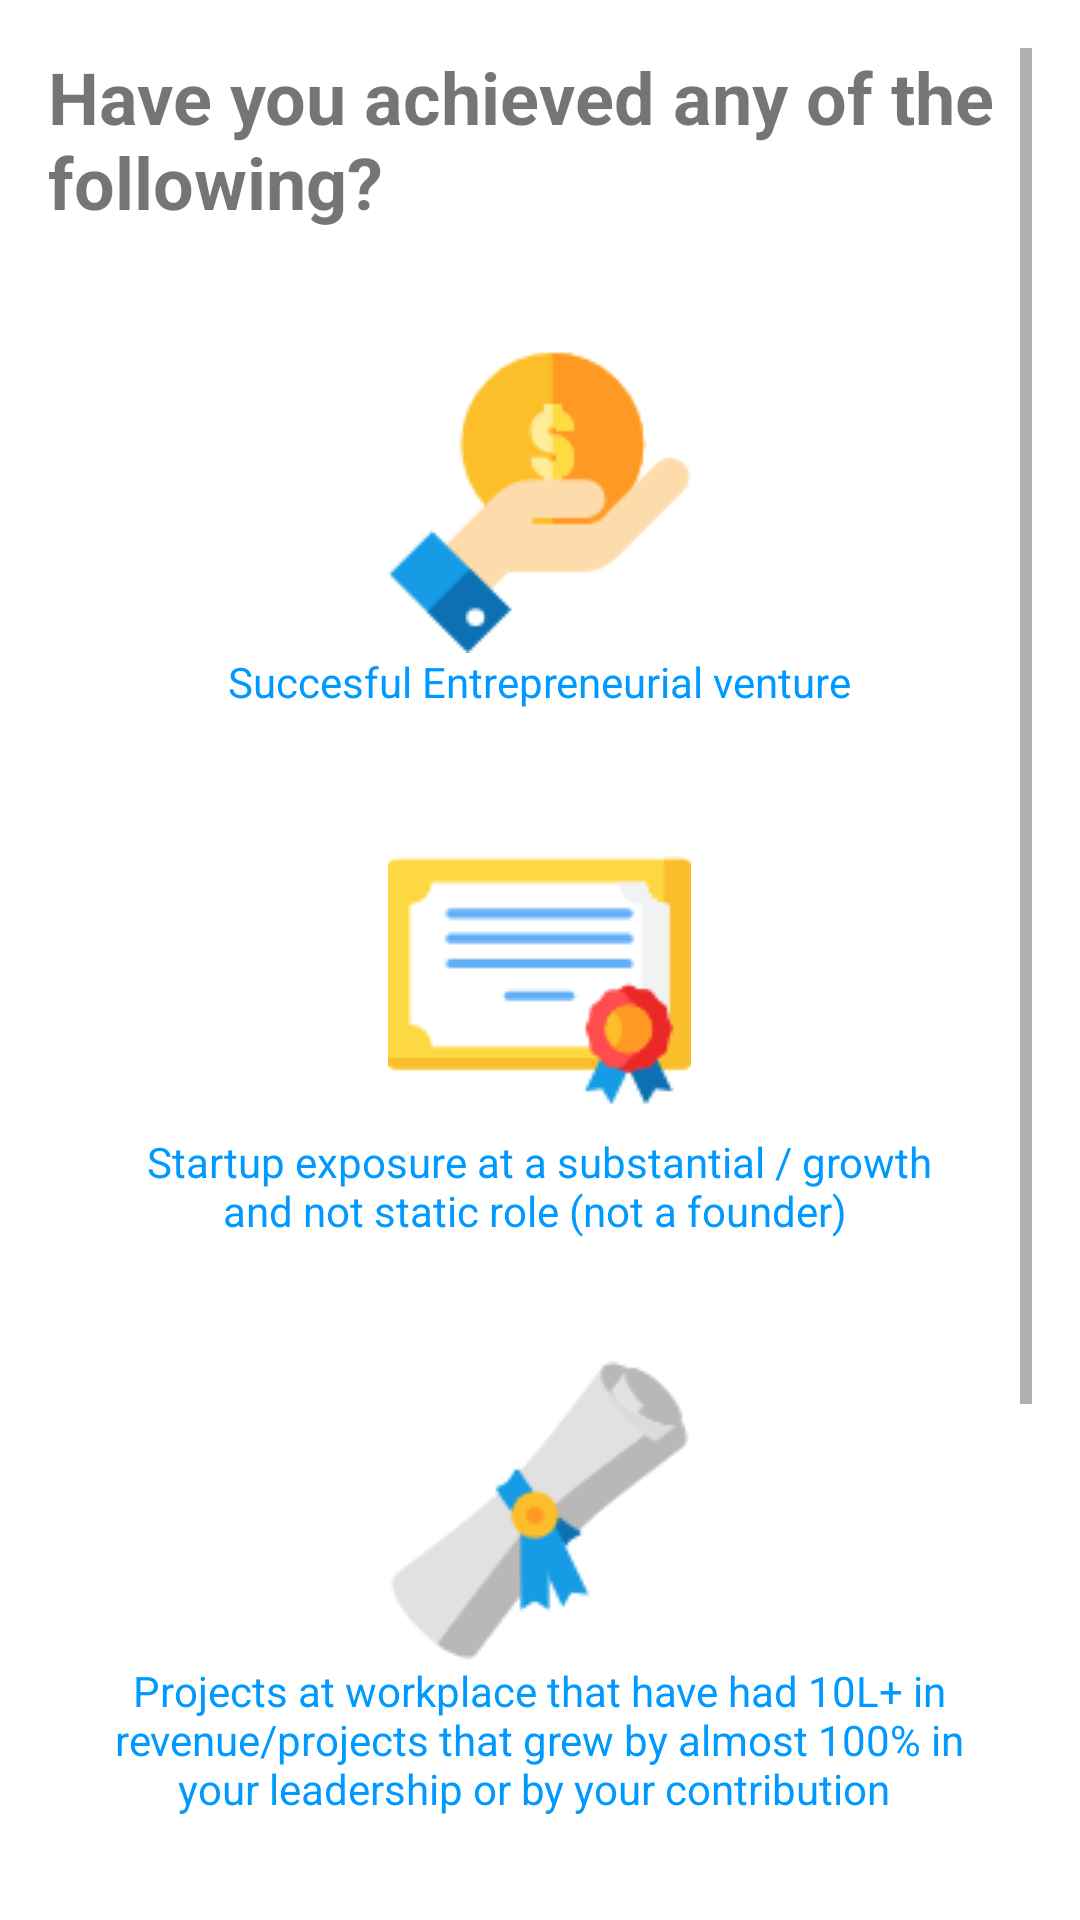

Reconstruct the res/layout file that produces this screen, plus the resources it refers to.
<!-- AndroidManifest.xml: application theme AppTheme -->
<!-- res/layout/activity_business_achieved.xml -->
<?xml version="1.0" encoding="utf-8"?>
<ScrollView xmlns:android="http://schemas.android.com/apk/res/android"
    xmlns:tools="http://schemas.android.com/tools"
    android:layout_width="match_parent"
    android:layout_height="match_parent"
    android:padding="16dp"
    tools:context=".view.section6.BusinessAchieved">

    <LinearLayout
        android:layout_width="match_parent"
        android:layout_height="match_parent"
        android:orientation="vertical">

        
        <TextView
            android:layout_width="wrap_content"
            android:layout_height="wrap_content"
            android:layout_gravity="center"
            android:text="Have you achieved any of the following?"
            android:textSize="24sp"
            android:textStyle="bold" />

        
        <CheckBox
            android:id="@+id/successfulEntrepreneurCheckBox"
            android:layout_width="match_parent"
            android:layout_height="wrap_content"
            android:layout_marginStart="10dp"
            android:layout_marginTop="30dp"
            android:layout_marginEnd="10dp"
            android:layout_marginBottom="10dp"
            android:background="@drawable/radio_selector"
            android:button="@color/app_theme"
            android:drawableTop="@drawable/business_1"
            android:gravity="center"
            android:padding="10dp"
            android:text="Succesful Entrepreneurial venture"
            android:textColor="@drawable/rb_text_color" />

        <CheckBox
            android:id="@+id/startupExposureCheckBox"
            android:layout_width="match_parent"
            android:layout_height="wrap_content"
            android:layout_margin="10dp"
            android:background="@drawable/radio_selector"
            android:button="@color/app_theme"
            android:drawableTop="@drawable/business_2"
            android:gravity="center"
            android:padding="10dp"
            android:text="Startup exposure at a substantial / growth and not static role (not a founder) "
            android:textColor="@drawable/rb_text_color" />

        <CheckBox
            android:id="@+id/highRevenueProjectsCheckBox"
            android:layout_width="match_parent"
            android:layout_height="wrap_content"
            android:layout_margin="10dp"
            android:background="@drawable/radio_selector"
            android:button="@color/app_theme"
            android:drawableTop="@drawable/social_10"
            android:gravity="center"
            android:padding="10dp"
            android:text="Projects at workplace that have had 10L+ in revenue/projects that grew by almost 100% in your leadership or by your contribution "
            android:textColor="@drawable/rb_text_color" />

        <LinearLayout
            android:layout_width="match_parent"
            android:layout_height="match_parent"
            android:layout_margin="10dp"
            android:background="@drawable/radio_selector"
            android:orientation="vertical"
            android:padding="10dp">

            <TextView
                android:layout_width="wrap_content"
                android:layout_height="wrap_content"
                android:text="Certifications" />

            <RadioGroup
                android:id="@+id/CertificationsRadioGroup"
                android:layout_width="match_parent"
                android:layout_height="wrap_content"
                android:orientation="horizontal">

                <RadioButton
                    android:id="@+id/CertificationsYES"
                    android:layout_width="wrap_content"
                    android:layout_height="wrap_content"
                    android:layout_margin="10dp"
                    android:text="Yes" />

                <RadioButton
                    android:id="@+id/CertificationsNO"
                    android:layout_width="wrap_content"
                    android:layout_height="wrap_content"
                    android:layout_margin="10dp"
                    android:text="No" />

            </RadioGroup>


            <LinearLayout
                android:id="@+id/CertificationsRadioGroupActivity"
                android:layout_width="match_parent"
                android:layout_height="wrap_content"
                android:orientation="vertical"
                android:visibility="gone">

                <CheckBox
                    android:id="@+id/certificateSixSigma"
                    android:layout_width="wrap_content"
                    android:layout_height="wrap_content"
                    android:layout_margin="10dp"
                    android:background="@drawable/radio_selector"
                    android:button="@color/app_theme"
                    android:gravity="center"
                    android:padding="10dp"
                    android:text="Six Sigma Green belt/ black belt" />

                <CheckBox
                    android:id="@+id/certificateYellowBelt"
                    android:layout_width="wrap_content"
                    android:layout_height="wrap_content"
                    android:layout_margin="10dp"
                    android:background="@drawable/radio_selector"
                    android:button="@color/app_theme"
                    android:gravity="center"
                    android:padding="10dp"
                    android:text="Six Sigma Yellow belt" />

                <CheckBox
                    android:id="@+id/certificateCFA23"
                    android:layout_width="wrap_content"
                    android:layout_height="wrap_content"
                    android:layout_margin="10dp"
                    android:background="@drawable/radio_selector"
                    android:button="@color/app_theme"
                    android:gravity="center"
                    android:padding="10dp"
                    android:text="CFA Level 2/3" />

                <CheckBox
                    android:id="@+id/certificateCFA1"
                    android:layout_width="wrap_content"
                    android:layout_height="wrap_content"
                    android:layout_margin="10dp"
                    android:background="@drawable/radio_selector"
                    android:button="@color/app_theme"
                    android:gravity="center"
                    android:padding="10dp"
                    android:text="CFA Level 1" />

                <CheckBox
                    android:id="@+id/certificateFRM12"
                    android:layout_width="wrap_content"
                    android:layout_height="wrap_content"
                    android:layout_margin="10dp"
                    android:background="@drawable/radio_selector"
                    android:button="@color/app_theme"
                    android:gravity="center"
                    android:padding="10dp"
                    android:text="FRM level 1/2" />

                <CheckBox
                    android:id="@+id/certificateCA"
                    android:layout_width="wrap_content"
                    android:layout_height="wrap_content"
                    android:layout_margin="10dp"
                    android:background="@drawable/radio_selector"
                    android:button="@color/app_theme"
                    android:gravity="center"
                    android:padding="10dp"
                    android:text="CA" />

            </LinearLayout>

        </LinearLayout>

        
        <Button
            android:id="@+id/btnBusinessNext"
            android:layout_width="match_parent"
            android:layout_height="wrap_content"
            android:layout_marginTop="10dp"
            android:text="Next" />

        <View
            android:layout_width="match_parent"
            android:layout_height="50dp" />

    </LinearLayout>
</ScrollView>
<!-- resources referenced by this layout -->
<resources>
  <color name="app_theme">#0099FF</color>
  <!-- drawable business_1: png bitmap (drawable, 2598 bytes) -->
  <!-- drawable business_2: png bitmap (drawable, 2242 bytes) -->
  <!-- drawable rb_text_color (drawable) -->
  <?xml version="1.0" encoding="utf-8"?>
  <selector xmlns:android="http://schemas.android.com/apk/res/android">
  
      <item android:state_checked="true"
          android:color="@color/white"/>
  
      <item android:state_checked="false"
          android:color="@color/app_theme"/>
  
  </selector>
  <!-- drawable social_10: png bitmap (drawable, 3494 bytes) -->
  <color name="white">#FFFFFFFF</color>
</resources>
